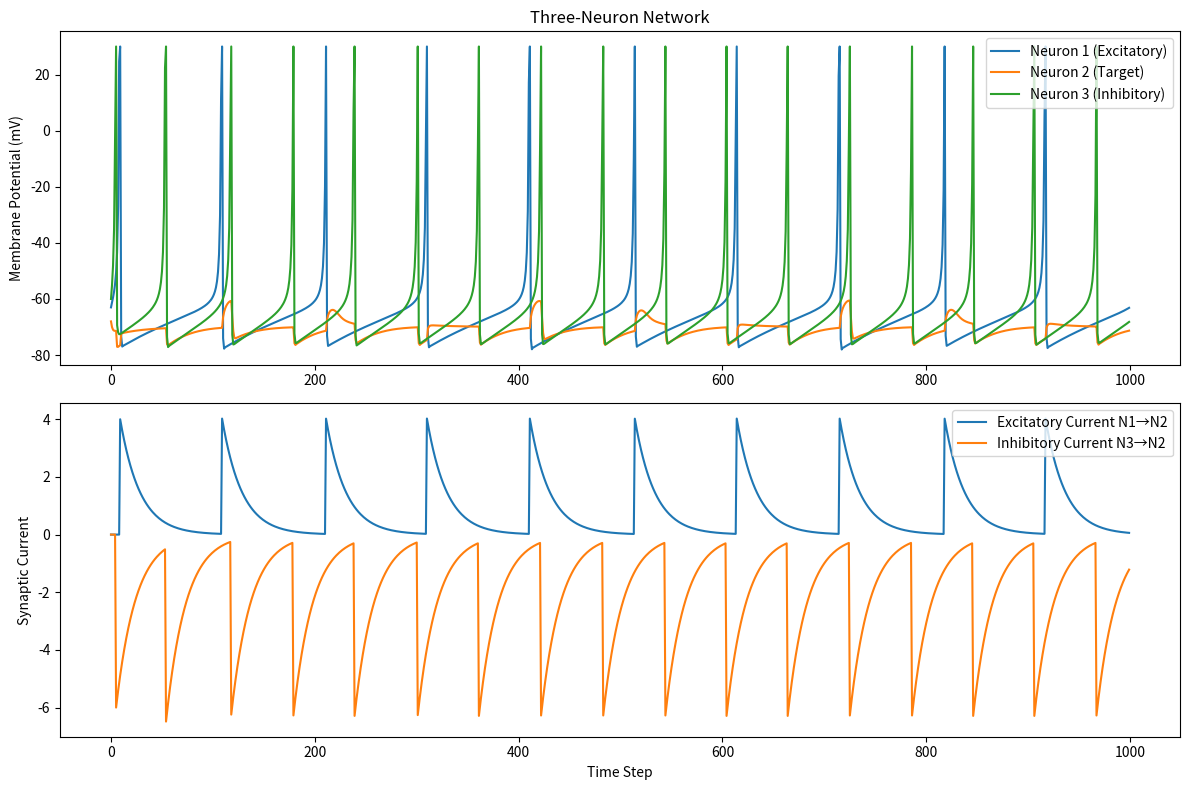

Python code for this plot:
# 3 neurons, 1 inhibitory
# Neuron 1 excites Neuron 2
# Neuron 3 inhibits Neuron 2
# Both Neuron 1 and Neuron 3 receive external input

import matplotlib.pyplot as plt

# parameters
a, b, c, d = 0.02, 0.2, -65, 8


# neuron states

# neuron 1 (excitatory)
v1 = -65
u1 = b * v1

# neuron 2 (target)
v2 = -65
u2 = b * v2

# neuron 3 (inhibitory)
v3 = -65
u3 = b * v3

# synapses

# N1 to N2 (excitatory)
w12 = 4
syn12 = 0

# N3 to N2 (inhibitory)
w32 = -6
syn32 = 0

decay = 0.95


# inputs

I1_const = 5
I3_const = 8


# record synapses

time_steps = 1000

v1_trace = []
v2_trace = []
v3_trace = []

syn12_trace = []
syn32_trace = []

# simulation

for t in range(time_steps):

    # synapses decay
    syn12 *= decay
    syn32 *= decay

    # external currents
    I1 = I1_const
    I3 = I3_const

    # target neuron receives both excitation and inhibition
    I2 = syn12 + syn32

    # neuron 1

    v1 += 0.04 * v1**2 + 5 * v1 + 140 - u1 + I1
    u1 += a * (b * v1 - u1)

    spike1 = False

    if v1 >= 30:
        spike1 = True

        v1_trace.append(30)

        v1 = c
        u1 += d
    else:
        v1_trace.append(v1)

    if spike1:
        syn12 += w12

    # neuron 3

    v3 += 0.04 * v3**2 + 5 * v3 + 140 - u3 + I3
    u3 += a * (b * v3 - u3)

    spike3 = False

    if v3 >= 30:
        spike3 = True

        v3_trace.append(30)

        v3 = c
        u3 += d
    else:
        v3_trace.append(v3)

    if spike3:
        syn32 += w32

    # neuron 2

    v2 += 0.04 * v2**2 + 5 * v2 + 140 - u2 + I2
    u2 += a * (b * v2 - u2)

    if v2 >= 30:
        v2_trace.append(30)

        v2 = c
        u2 += d
    else:
        v2_trace.append(v2)

    # Record synaptic currents
    syn12_trace.append(syn12)
    syn32_trace.append(syn32)

# plotting

plt.figure(figsize=(12, 8))

# neurons
plt.subplot(2, 1, 1)

plt.plot(v1_trace, label="Neuron 1 (Excitatory)")
plt.plot(v2_trace, label="Neuron 2 (Target)")
plt.plot(v3_trace, label="Neuron 3 (Inhibitory)")

plt.ylabel("Membrane Potential (mV)")
plt.title("Three-Neuron Network")
plt.legend()

# synapses
plt.subplot(2, 1, 2)

plt.plot(syn12_trace, label="Excitatory Current N1→N2")
plt.plot(syn32_trace, label="Inhibitory Current N3→N2")

plt.ylabel("Synaptic Current")
plt.xlabel("Time Step")
plt.legend()

plt.tight_layout()
plt.show()
